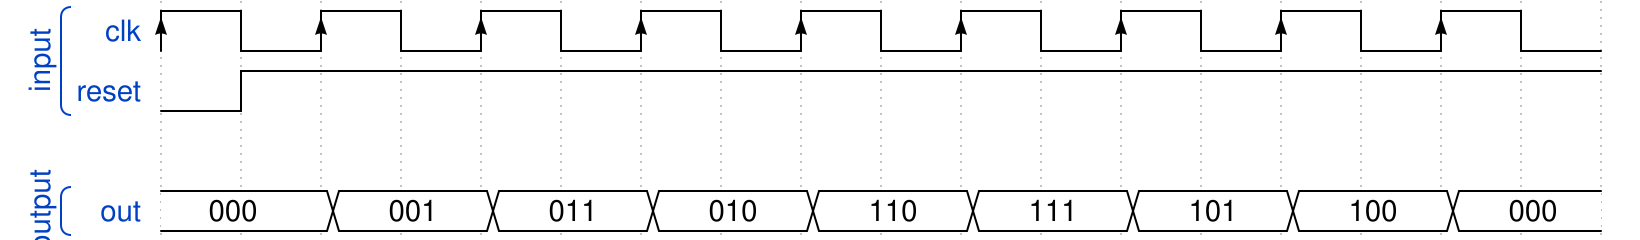

Write the WaveDrom specification (WaveJSON) that draws this timing diagram.

{"signal": [
   ["input",
    {"name": "clk", "wave": "P........", "period": 2},
    {"name": "reset", "wave" : "lh................"}],
    {},
   ["output",
    {"name": "out", "wave": "=.=.=.=.=.=.=.=.=.", "data": "000 001 011 010 110 111 101 100 000"}]]}